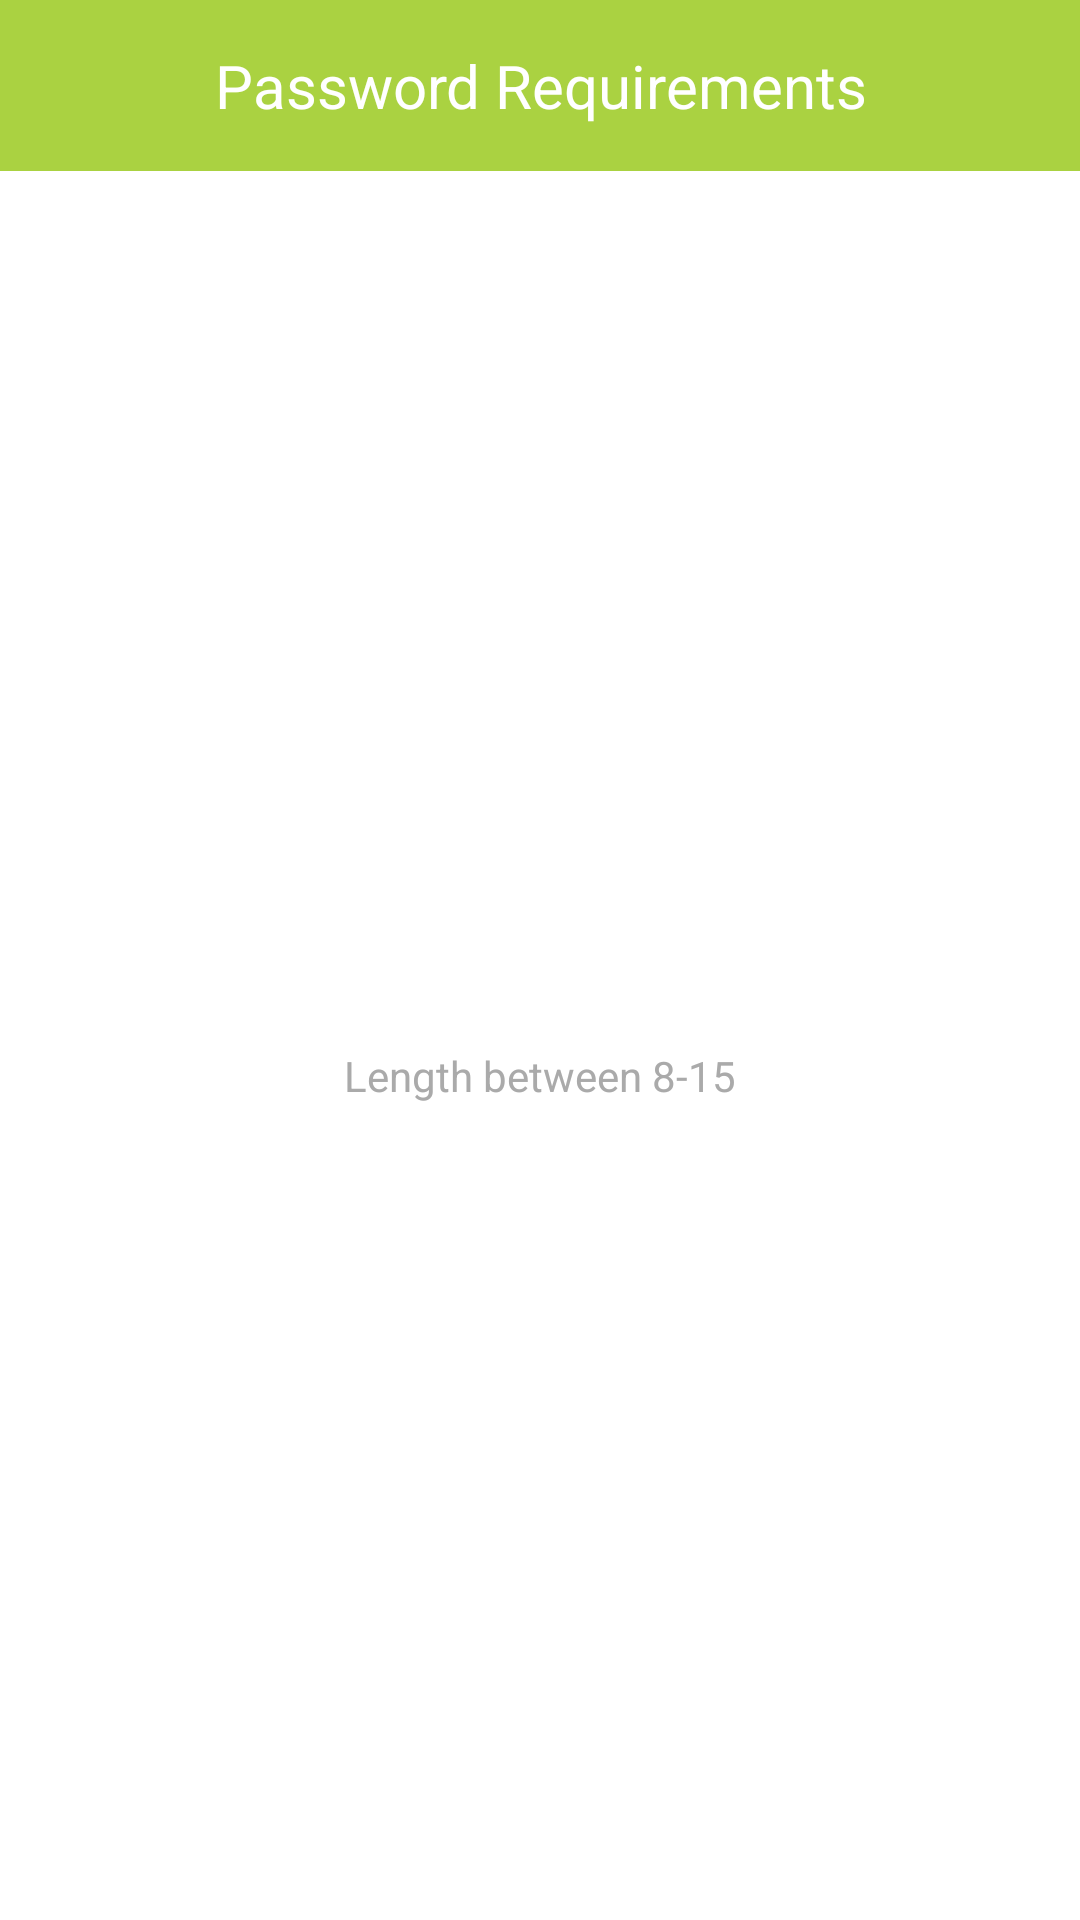

This screen was rendered from an Android layout file. Write that file and the resources it references.
<!-- AndroidManifest.xml: application theme Theme.Workway -->
<!-- res/layout/pass_req_dialog.xml -->
<?xml version="1.0" encoding="utf-8"?>
<LinearLayout xmlns:android="http://schemas.android.com/apk/res/android"
    android:layout_width="match_parent"
    android:layout_height="wrap_content"
    android:background="@color/white"
    android:gravity="center"
    android:orientation="vertical">

    <TextView
        android:id="@+id/textView9"
        android:layout_width="match_parent"
        android:layout_height="wrap_content"
        android:background="#aad241"
        android:gravity="center"
        android:paddingTop="15dp"
        android:paddingBottom="15dp"
        android:text="Password Requirements"
        android:textColor="@color/white"
        android:textSize="20dp" />

    <Space
        android:layout_width="match_parent"
        android:layout_height="20dp" />

    <TableRow
        android:layout_width="match_parent"
        android:layout_height="match_parent"
        android:gravity="center">

        <TextView
            android:id="@+id/IfCorrectLength"
            android:layout_width="wrap_content"
            android:layout_height="match_parent"
            android:gravity="center"
            android:text="Length between 8-15"
            android:textColor="@android:color/darker_gray" />
    </TableRow>

    <TableRow
        android:layout_width="match_parent"
        android:layout_height="match_parent"
        android:gravity="center">

        <TextView
            android:id="@+id/IfContainsSpaces"
            android:layout_width="wrap_content"
            android:layout_height="match_parent"
            android:gravity="center"
            android:text="Should not contain spaces"
            android:textColor="@android:color/darker_gray" />
    </TableRow>

    <TableRow
        android:layout_width="match_parent"
        android:layout_height="match_parent"
        android:gravity="center">

        <TextView
            android:id="@+id/IfContainsSmallLetter"
            android:layout_width="wrap_content"
            android:layout_height="match_parent"
            android:gravity="center"
            android:text="At least one small letter"
            android:textColor="@android:color/darker_gray" />
    </TableRow>

    <TableRow
        android:layout_width="match_parent"
        android:layout_height="match_parent"
        android:gravity="center">

        <TextView
            android:id="@+id/IfContainsNumber"
            android:layout_width="wrap_content"
            android:layout_height="match_parent"
            android:gravity="center"
            android:text="At least one number"
            android:textColor="@android:color/darker_gray" />
    </TableRow>

    <TableRow
        android:layout_width="match_parent"
        android:layout_height="match_parent"
        android:gravity="center">

        <TextView
            android:id="@+id/IfContainsCapitalLetter"
            android:layout_width="wrap_content"
            android:layout_height="match_parent"
            android:gravity="center"
            android:text="At least one capital letter"
            android:textColor="@android:color/darker_gray" />
    </TableRow>

    <TableRow
        android:layout_width="match_parent"
        android:layout_height="match_parent"
        android:gravity="center">

        <TextView
            android:id="@+id/IfContainsSymbol"
            android:layout_width="wrap_content"
            android:layout_height="match_parent"
            android:gravity="center"
            android:text="At least one symbol"
            android:textColor="@android:color/darker_gray" />
    </TableRow>

    <TableRow
        android:layout_width="match_parent"
        android:layout_height="match_parent">

        <Space
            android:layout_width="match_parent"
            android:layout_height="19dp" />
    </TableRow>

</LinearLayout>
<!-- resources referenced by this layout -->
<resources>
  <color name="white">#FFFFFFFF</color>
  <style name="Theme.Workway" parent="Theme.MaterialComponents.DayNight.DarkActionBar">
          
          <item name="colorPrimary">@color/purple_500</item>
          <item name="colorPrimaryVariant">@color/purple_700</item>
          <item name="colorOnPrimary">@color/white</item>
          
          <item name="colorSecondary">@color/teal_200</item>
          <item name="colorSecondaryVariant">@color/teal_700</item>
          <item name="colorOnSecondary">@color/black</item>
          
          <item name="android:statusBarColor" tools:targetApi="l">?attr/colorPrimaryVariant</item>
          
          <item name="android:windowAnimationStyle">@style/pass_req_animation</item>
      </style>
  <color name="purple_500">#FF6200EE</color>
  <color name="purple_700">#FF3700B3</color>
  <color name="teal_200">#FF03DAC5</color>
  <color name="teal_700">#FF018786</color>
  <color name="black">#FF000000</color>
  <style name="pass_req_animation">
          <item name="android:windowEnterAnimation">@android:anim/fade_in</item>
          <item name="android:windowExitAnimation">@android:anim/fade_out</item>
      </style>
</resources>
